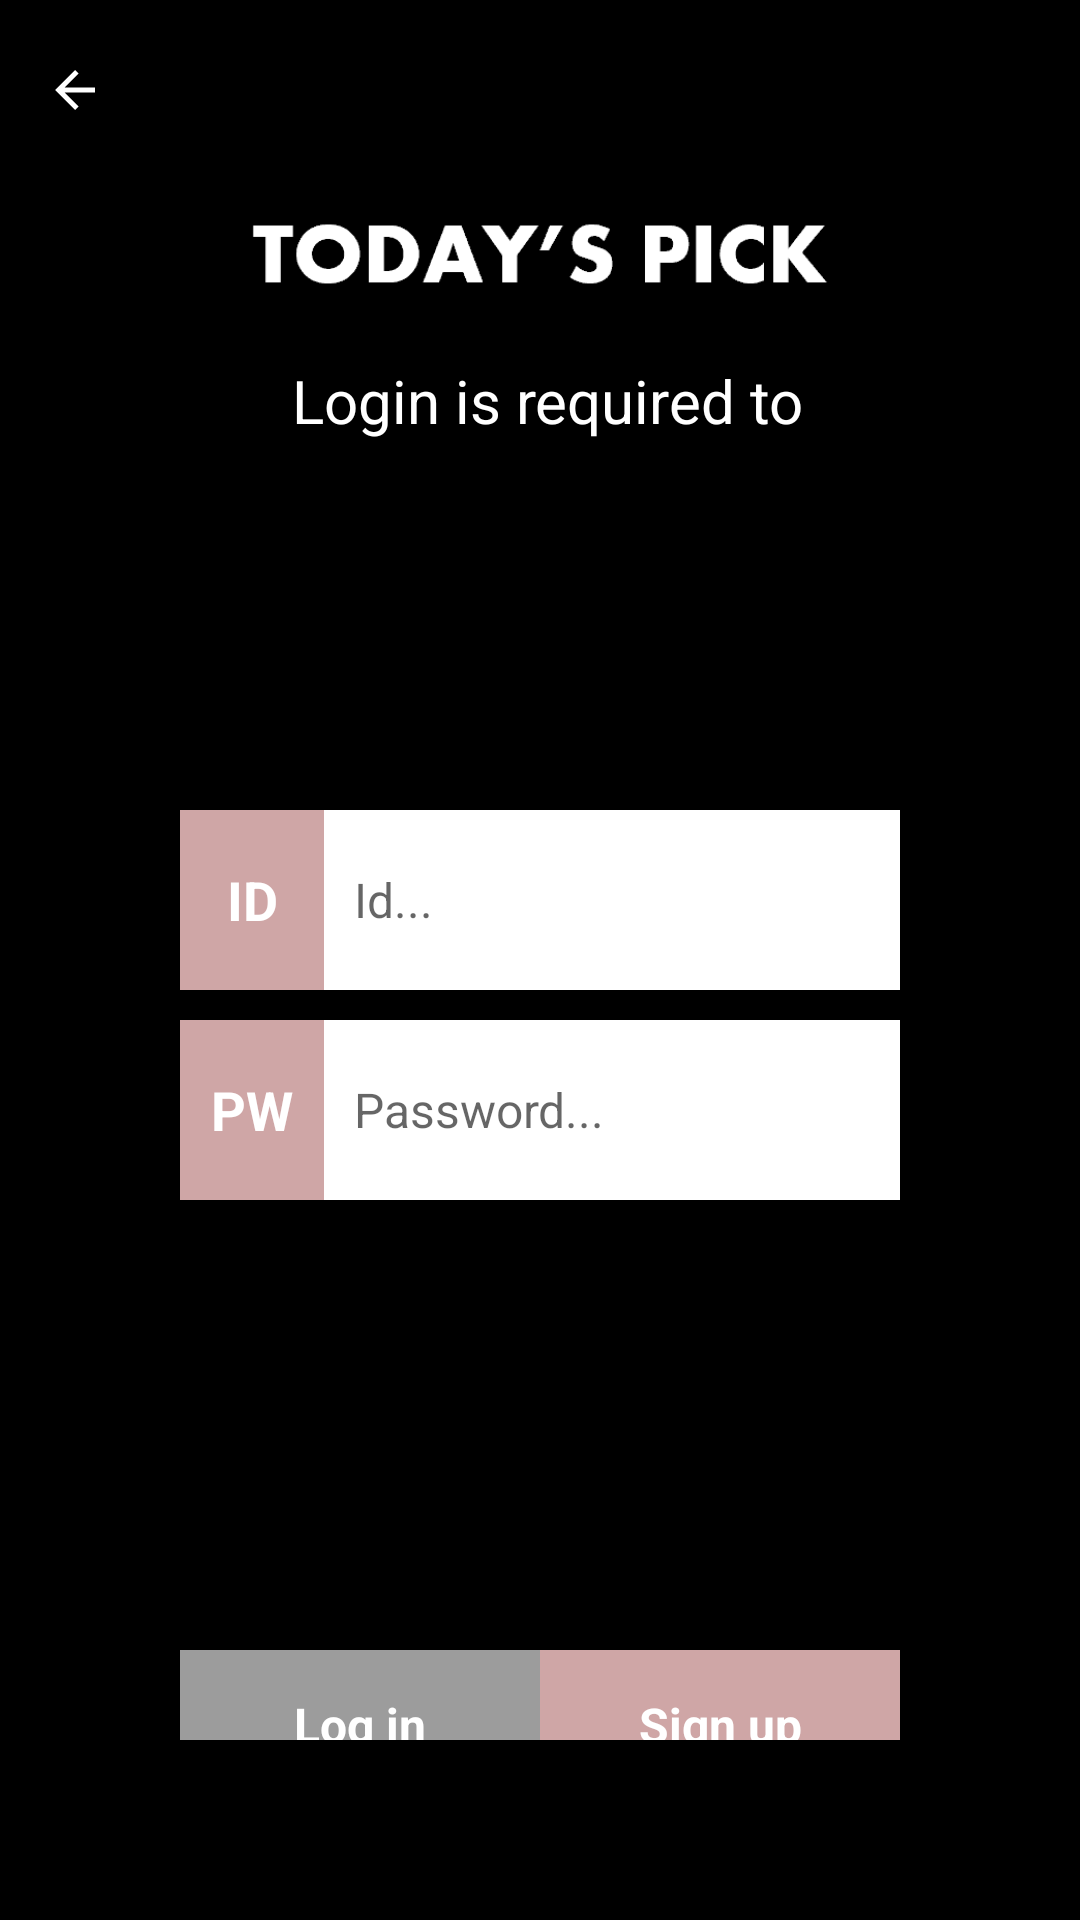

Layout XML and referenced resources for this Android screen:
<!-- AndroidManifest.xml: application theme Theme.ShoppingApp -->
<!-- res/layout/activity_login.xml -->
<?xml version="1.0" encoding="utf-8"?>
<androidx.constraintlayout.widget.ConstraintLayout xmlns:android="http://schemas.android.com/apk/res/android"
    xmlns:app="http://schemas.android.com/apk/res-auto"
    xmlns:tools="http://schemas.android.com/tools"
    android:layout_width="match_parent"
    android:layout_height="match_parent"
    android:background="#FFFFFF">

    <LinearLayout
        android:id="@+id/linearLayout6"
        android:layout_width="match_parent"
        android:layout_height="match_parent"
        android:background="#000000"
        android:orientation="vertical"
        android:padding="60dp"
        tools:layout_editor_absoluteX="42dp"
        tools:layout_editor_absoluteY="-362dp">

        <ImageView
            android:id="@+id/imageView3"
            android:layout_width="match_parent"
            android:layout_height="60dp"
            app:srcCompat="?android:attr/windowSplashScreenBrandingImage"
            tools:targetApi="s" />

        <TextView
            android:id="@+id/textView6"
            android:layout_width="match_parent"
            android:layout_height="30dp"
            android:layout_marginBottom="120dp"
            android:gravity="center"
            android:text=" Login is required to proceed"
            android:textColor="#FFFFFF"
            android:textSize="20sp" />

        <LinearLayout
            android:layout_width="match_parent"
            android:layout_height="60dp"
            android:layout_marginBottom="10dp"
            android:orientation="horizontal"
            android:weightSum="5">

            <TextView
                android:id="@+id/textView19"
                android:layout_width="match_parent"
                android:layout_height="match_parent"
                android:layout_weight="4"
                android:background="#CFA6A6"
                android:gravity="center"
                android:text="ID"
                android:textColor="#FFFFFF"
                android:textSize="18sp"
                android:textStyle="bold"
                tools:ignore="TextContrastCheck" />

            <EditText
                android:id="@+id/login_id"
                android:layout_width="match_parent"
                android:layout_height="match_parent"
                android:layout_weight="1"
                android:background="#FFFFFF"
                android:ems="10"
                android:hint="Id..."
                android:inputType="textPersonName"
                android:padding="10dp"
                android:textSize="16sp" />
        </LinearLayout>

        <LinearLayout
            android:layout_width="match_parent"
            android:layout_height="60dp"
            android:layout_marginBottom="150dp"
            android:orientation="horizontal"
            android:weightSum="5">

            <TextView
                android:id="@+id/textView20"
                android:layout_width="match_parent"
                android:layout_height="match_parent"
                android:layout_weight="4"
                android:background="#CFA6A6"
                android:gravity="center"
                android:text="PW"
                android:textColor="#FFFFFF"
                android:textSize="18sp"
                android:textStyle="bold"
                tools:ignore="TextContrastCheck" />

            <EditText
                android:id="@+id/login_pw"
                android:layout_width="match_parent"
                android:layout_height="match_parent"
                android:layout_weight="1"
                android:background="#FFFFFF"
                android:ems="10"
                android:hint="Password..."
                android:inputType="textPassword"
                android:padding="10dp"
                android:textColor="#000000"
                android:textSize="16sp"
                tools:ignore="SpeakableTextPresentCheck" />
        </LinearLayout>

        <LinearLayout
            android:layout_width="match_parent"
            android:layout_height="50dp"
            android:layout_marginBottom="10dp"
            android:orientation="horizontal"
            android:weightSum="2">

            <TextView
                android:id="@+id/login_login"
                android:layout_width="match_parent"
                android:layout_height="match_parent"
                android:layout_weight="1"
                android:background="#9C9C9C"
                android:gravity="center"
                android:text="Log in"
                android:textColor="#FFFFFF"
                android:textSize="16sp"
                android:textStyle="bold"
                tools:ignore="TextContrastCheck" />

            <TextView
                android:id="@+id/login_signup"
                android:layout_width="match_parent"
                android:layout_height="match_parent"
                android:layout_weight="1"
                android:background="#CFA6A6"
                android:gravity="center"
                android:text="Sign up"
                android:textColor="#FFFFFF"
                android:textSize="16sp"
                android:textStyle="bold"
                tools:ignore="TextContrastCheck" />

        </LinearLayout>

        <TextView
            android:id="@+id/textView21"
            android:layout_width="match_parent"
            android:layout_height="wrap_content"
            android:gravity="right"
            android:text="Forgot your password?"
            android:textColor="#FFFFFF" />

    </LinearLayout>

    <ImageView
        android:id="@+id/close3"
        android:layout_width="20dp"
        android:layout_height="20dp"
        android:layout_marginStart="15dp"
        android:layout_marginTop="20dp"
        app:layout_constraintStart_toStartOf="parent"
        app:layout_constraintTop_toTopOf="parent"
        app:srcCompat="?attr/actionModeCloseDrawable"
        app:tint="#FFFFFF" />

</androidx.constraintlayout.widget.ConstraintLayout>
<!-- resources referenced by this layout -->
<resources>
  <style name="Theme.ShoppingApp" parent="Theme.MaterialComponents.DayNight.DarkActionBar">
          
          <item name="colorPrimary">@color/purple_500</item>
          <item name="colorPrimaryVariant">@color/purple_700</item>
          <item name="colorOnPrimary">@color/white</item>
          
          <item name="colorSecondary">@color/teal_200</item>
          <item name="colorSecondaryVariant">@color/teal_700</item>
          <item name="colorOnSecondary">@color/black</item>
          
  
          <item name="android:statusBarColor">@color/purple_500</item>
          
          <item name="android:windowSplashScreenBackground" tools:targetApi="s">@color/black</item>
          <item name="android:windowSplashScreenAnimatedIcon" tools:targetApi="s">@drawable/shopping_app</item>
          <item name="android:windowSplashScreenBrandingImage" tools:targetApi="s">@drawable/app_title</item>
          <item name="android:windowSplashScreenAnimationDuration" tools:targetApi="s">3000</item>
  
          <item name="postSplashScreenTheme">@style/Theme.ShoppingApp</item>
      </style>
  <color name="purple_500">#000000</color>
  <color name="purple_700">#FF3700B3</color>
  <color name="white">#FFFFFFFF</color>
  <color name="teal_200">#FF03DAC5</color>
  <color name="teal_700">#FF018786</color>
  <color name="black">#FF000000</color>
  <!-- drawable shopping_app: png bitmap (drawable-v24, 8864 bytes) -->
  <!-- drawable app_title: png bitmap (drawable-v24, 3257 bytes) -->
</resources>
